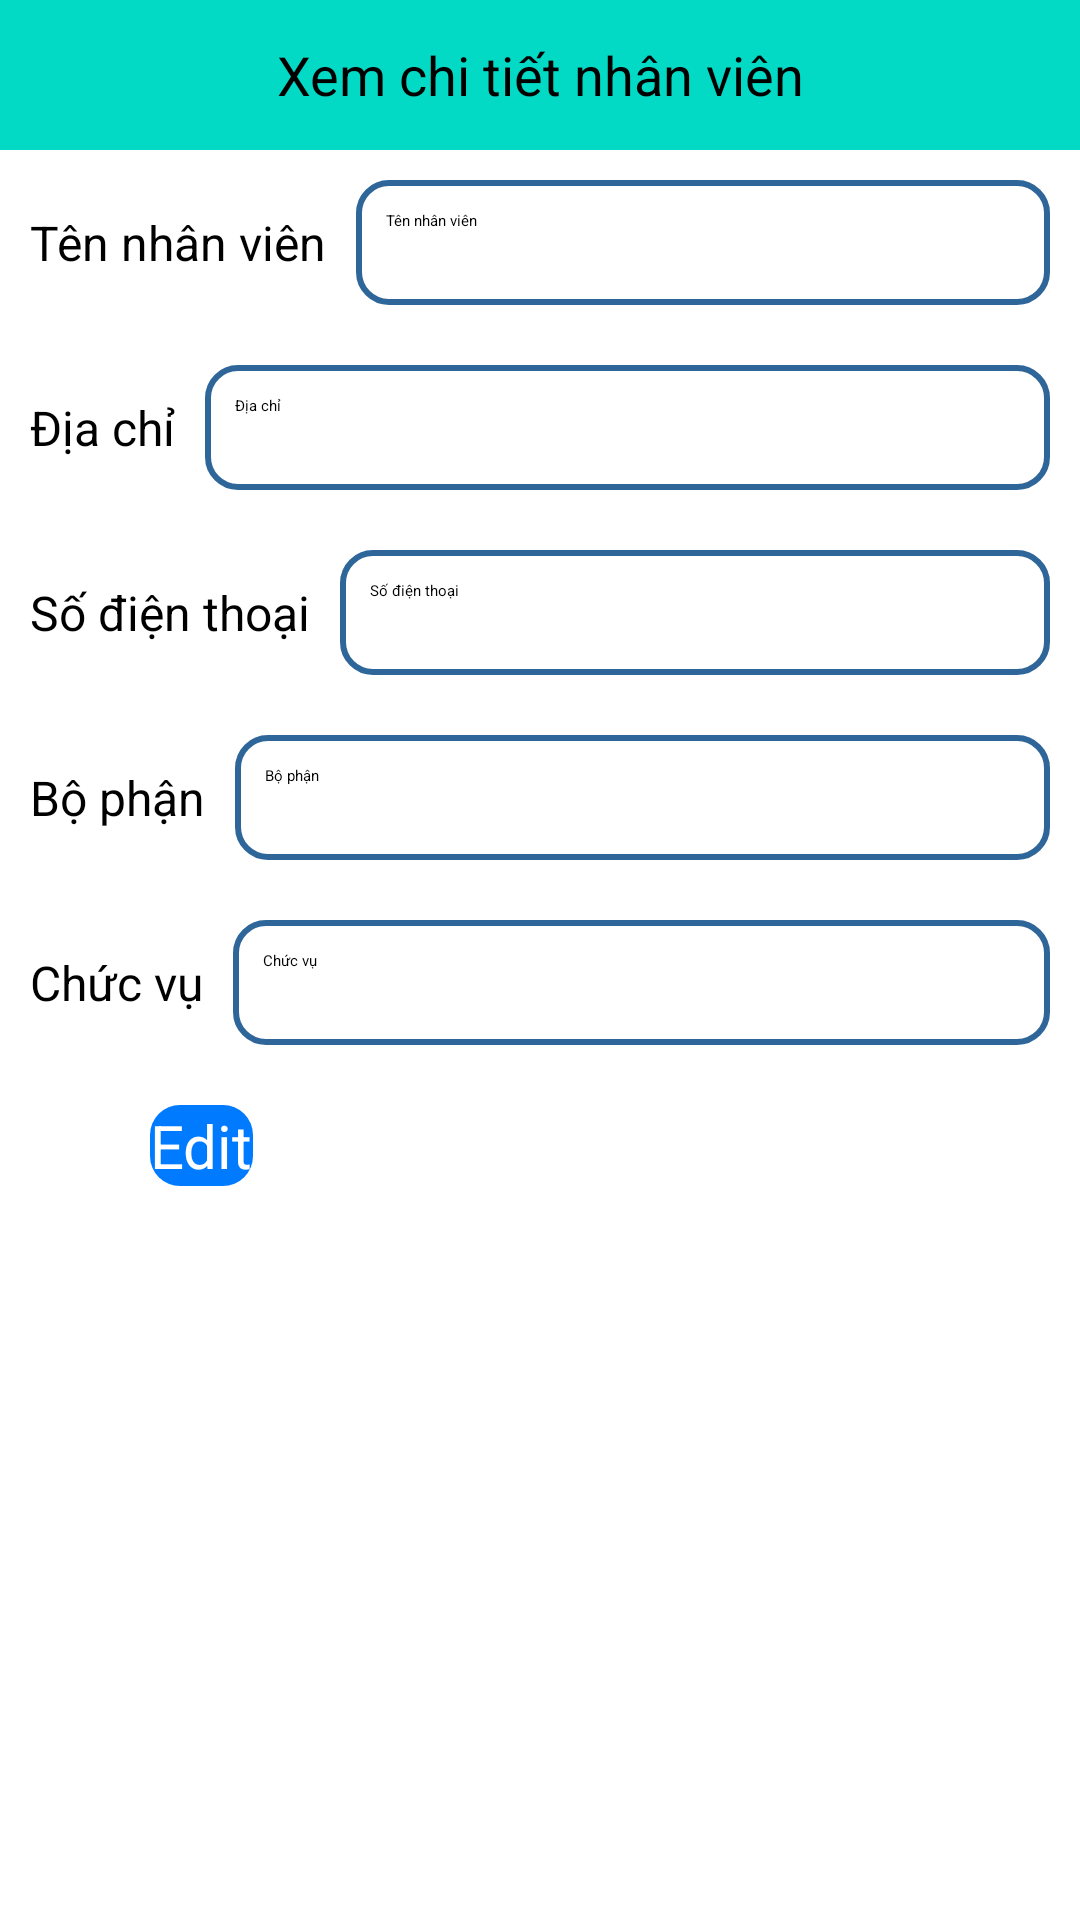

Produce the Android XML layout that renders to this screen, including the resource entries it uses.
<!-- AndroidManifest.xml: application theme Theme.UDLogistic -->
<!-- res/layout/activity_xemchitiet_nhanvien.xml -->
<?xml version="1.0" encoding="utf-8"?>
<LinearLayout xmlns:android="http://schemas.android.com/apk/res/android"
    android:layout_width="match_parent"
    android:layout_height="match_parent"
    android:orientation="vertical">

    <LinearLayout
        android:layout_width="match_parent"
        android:layout_height="wrap_content"
        android:background="@color/teal_200"
        android:orientation="horizontal">

        <ImageButton
            android:id="@+id/ibtnBack"
            android:layout_width="50dp"
            android:layout_height="50dp"
            android:background="@color/teal_200"
            android:src="@drawable/ic_baseline_arrow_back_24" />

        <TextView
            android:layout_width="match_parent"
            android:layout_height="match_parent"
            android:layout_marginRight="50dp"
            android:gravity="center"
            android:text="Xem chi tiết nhân viên"
            android:textColor="@color/black"
            android:textSize="18dp" />
    </LinearLayout>

    <ScrollView
        android:layout_width="match_parent"
        android:layout_height="match_parent">

        <LinearLayout
            android:layout_width="match_parent"
            android:layout_height="wrap_content"
            android:orientation="vertical">

            <LinearLayout
                android:layout_width="match_parent"
                android:layout_height="wrap_content"
                android:layout_marginTop="10dp"
                android:orientation="horizontal">

                <TextView
                    android:layout_width="wrap_content"
                    android:layout_height="wrap_content"
                    android:padding="10dp"
                    android:text="@string/tennhanvien"
                    android:textColor="@color/black"
                    android:textSize="16dp" />

                <EditText
                    android:id="@+id/edtTenNhanVien"
                    android:layout_width="match_parent"
                    android:layout_height="match_parent"
                    android:layout_marginRight="10dp"
                    android:background="@drawable/rounded_edittext"
                    android:enabled="false"
                    android:hint="@string/tennhanvien"
                    android:padding="10dp" />
            </LinearLayout>

            <LinearLayout
                android:layout_width="match_parent"
                android:layout_height="wrap_content"
                android:layout_marginTop="20dp"
                android:orientation="horizontal">

                <TextView
                    android:layout_width="wrap_content"
                    android:layout_height="wrap_content"
                    android:padding="10dp"
                    android:text="@string/diachi"
                    android:textColor="@color/black"
                    android:textSize="16dp" />

                <EditText
                    android:id="@+id/edtDiaChi"
                    android:layout_width="match_parent"
                    android:layout_height="match_parent"
                    android:layout_marginRight="10dp"
                    android:background="@drawable/rounded_edittext"
                    android:enabled="false"
                    android:hint="@string/diachi"
                    android:padding="10dp" />
            </LinearLayout>


            <LinearLayout
                android:layout_width="match_parent"
                android:layout_height="wrap_content"
                android:layout_marginTop="20dp"
                android:orientation="horizontal">

                <TextView
                    android:layout_width="wrap_content"
                    android:layout_height="match_parent"
                    android:padding="10dp"
                    android:text="@string/sodienthoai"
                    android:textColor="@color/black"
                    android:textSize="16dp" />

                <EditText
                    android:id="@+id/edtSoDienThoai"
                    android:layout_width="match_parent"
                    android:layout_height="match_parent"
                    android:layout_marginRight="10dp"
                    android:background="@drawable/rounded_edittext"
                    android:enabled="false"
                    android:hint="@string/sodienthoai"
                    android:padding="10dp" />
            </LinearLayout>

            <LinearLayout
                android:layout_width="match_parent"
                android:layout_height="wrap_content"
                android:layout_marginTop="20dp"
                android:orientation="horizontal">

                <TextView
                    android:layout_width="wrap_content"
                    android:layout_height="match_parent"
                    android:padding="10dp"
                    android:text="@string/bo"
                    android:textColor="@color/black"
                    android:textSize="16dp" />

                <EditText
                    android:id="@+id/edtBoPhan"
                    android:layout_width="match_parent"
                    android:layout_height="match_parent"
                    android:layout_marginRight="10dp"
                    android:enabled="false"
                    android:background="@drawable/rounded_edittext"
                    android:hint="@string/bo"
                    android:padding="10dp" />
            </LinearLayout>

            <LinearLayout
                android:layout_width="match_parent"
                android:layout_height="wrap_content"
                android:layout_marginTop="20dp"
                android:orientation="horizontal">

                <TextView
                    android:layout_width="wrap_content"
                    android:layout_height="match_parent"
                    android:padding="10dp"
                    android:text="@string/chucvu"
                    android:textColor="@color/black"
                    android:textSize="16dp" />

                <EditText
                    android:id="@+id/edtChucVu"
                    android:layout_width="match_parent"
                    android:layout_height="match_parent"
                    android:layout_marginRight="10dp"
                    android:background="@drawable/rounded_edittext"
                    android:enabled="false"
                    android:hint="@string/chucvu"
                    android:padding="10dp" />
            </LinearLayout>


            <LinearLayout
                android:layout_width="match_parent"
                android:layout_height="wrap_content"
                android:orientation="horizontal">

                <Button
                    android:id="@+id/btnEdit"
                    android:layout_width="wrap_content"
                    android:layout_height="wrap_content"
                    android:layout_gravity="center"
                    android:layout_marginLeft="50dp"
                    android:layout_marginTop="20dp"
                    android:layout_marginRight="50dp"
                    android:layout_marginBottom="20dp"
                    android:background="@drawable/custom_button"
                    android:text="Edit"
                    android:textAllCaps="false"
                    android:textColor="#FFFFFF"
                    android:textSize="20sp" />

                <Button
                    android:id="@+id/btnDelete"
                    android:layout_width="wrap_content"
                    android:layout_height="wrap_content"
                    android:layout_gravity="center"
                    android:layout_marginLeft="50dp"
                    android:layout_marginTop="20dp"
                    android:layout_marginRight="50dp"
                    android:layout_marginBottom="20dp"
                    android:background="@drawable/custom_button_red"
                    android:text="Delete"
                    android:textAllCaps="false"
                    android:textColor="#FFFFFF"
                    android:textSize="20sp" />
            </LinearLayout>


        </LinearLayout>
    </ScrollView>
</LinearLayout>
<!-- resources referenced by this layout -->
<resources>
  <!-- drawable custom_button (drawable) -->
  <?xml version="1.0" encoding="utf-8"?>
  <shape xmlns:android="http://schemas.android.com/apk/res/android">
      <solid android:color="#007bff"/>
      <corners android:radius="10dp"/>
  </shape>
  <!-- drawable rounded_edittext (drawable) -->
  <?xml version="1.0" encoding="utf-8"?>
  <shape xmlns:android="http://schemas.android.com/apk/res/android">
  
      <solid android:color="#FFFFFF" />
      <stroke
          android:width="2dp"
          android:color="#2f6699" />
      <corners android:radius="10dp" />
  </shape>
  <string name="bo">Bộ phận</string>
  <string name="chucvu">Chức vụ</string>
  <string name="diachi">Địa chỉ</string>
  <string name="sodienthoai">Số điện thoại</string>
  <string name="tennhanvien">Tên nhân viên</string>
  <style name="Theme.UDLogistic" parent="Theme.MaterialComponents.DayNight.DarkActionBar">
          
          <item name="colorPrimary">@color/purple_200</item>
          <item name="colorPrimaryVariant">@color/purple_700</item>
          <item name="colorOnPrimary">@color/black</item>
          
          <item name="colorSecondary">@color/teal_200</item>
          <item name="colorSecondaryVariant">@color/teal_200</item>
          <item name="colorOnSecondary">@color/black</item>
          
          <item name="android:statusBarColor" tools:targetApi="l">?attr/colorPrimaryVariant</item>
          
      </style>
  <!-- not gathered from this repository: default colours our renderer supplied (Android Studio template values) -->
  <color name="purple_200">#FFBB86FC</color>
  <color name="purple_700">#FF3700B3</color>
  <color name="teal_200">#FF03DAC5</color>
  <color name="black">#FF000000</color>
</resources>
